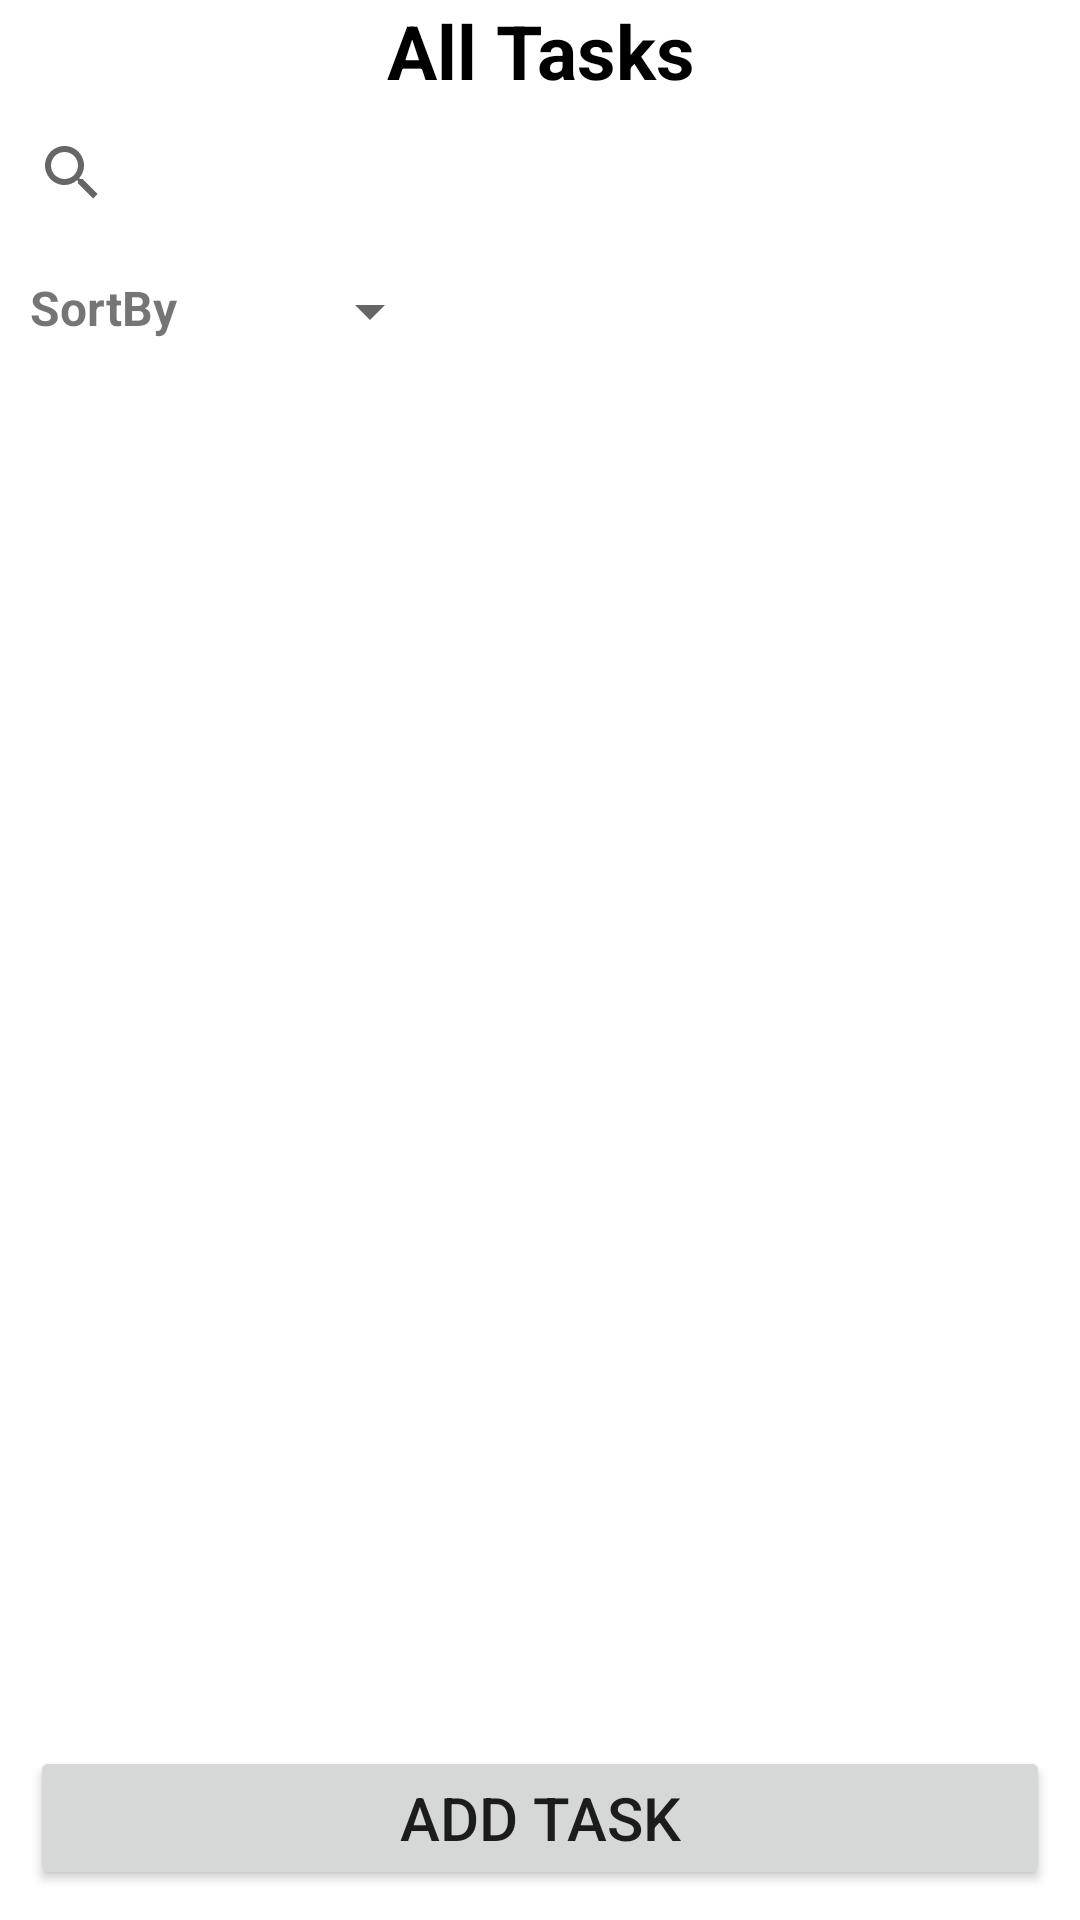

Here is an Android app screen rendered from its layout file. Give the layout XML and the strings, colors and styles it references.
<!-- AndroidManifest.xml: application theme Theme.MyAndriodProject -->
<!-- res/layout/activity_main.xml -->
<?xml version="1.0" encoding="utf-8"?>
<RelativeLayout xmlns:android="http://schemas.android.com/apk/res/android"
    xmlns:app="http://schemas.android.com/apk/res-auto"
    xmlns:tools="http://schemas.android.com/tools"
    android:layout_width="match_parent"
    android:layout_height="match_parent"
    android:layout_gravity="right"
    android:clickable="true"
    tools:context=".MainActivity">

    <TextView
        android:id="@+id/txtViewTasks"
        android:layout_width="match_parent"
        android:layout_height="wrap_content"
        android:text="All Tasks"
        android:textAlignment="center"
        android:textColor="@color/black"
        android:textSize="25dp"
        android:textStyle="bold" />

    <androidx.appcompat.widget.SearchView
        android:id="@+id/searchBar"
        android:layout_width="match_parent"
        android:layout_height="wrap_content"
        android:layout_below="@+id/txtViewTasks"
        android:layout_alignParentEnd="true"
        android:baselineAligned="false"
        />

    <TextView
        android:id="@+id/textViewSort"
        android:layout_width="wrap_content"
        android:layout_height="wrap_content"
        android:layout_below="@+id/searchBar"
        android:padding="10dp"
        android:text="SortBy"
        android:textSize="16dp"
        android:textStyle="bold" />

    <Spinner
        android:id="@+id/sortSpinner"
        android:layout_width="wrap_content"
        android:layout_height="wrap_content"
        android:layout_below="@+id/searchBar"
        android:layout_marginTop="10dp"
        android:layout_marginLeft="30dp"
        android:layout_toRightOf="@id/textViewSort" />

    <androidx.recyclerview.widget.RecyclerView
        android:id="@+id/tasksRecyclerView"
        android:layout_width="match_parent"
        android:layout_height="wrap_content"
        android:layout_below="@+id/textViewSort"
        android:nestedScrollingEnabled="true"
        android:paddingHorizontal="15dp" />

    <Button
        android:id="@+id/addTaskBtn"
        android:layout_width="match_parent"
        android:layout_height="wrap_content"
        android:layout_alignParentBottom="true"
        android:layout_margin="10dp"
        android:layout_marginStart="10dp"
        android:layout_marginTop="10dp"
        android:layout_marginEnd="10dp"
        android:layout_marginBottom="10dp"
        android:text="ADD TASK"
        android:textSize="20dp" />


</RelativeLayout>
<!-- resources referenced by this layout -->
<resources>
  <style name="Theme.MyAndriodProject" parent="Theme.MaterialComponents.DayNight.NoActionBar">
          
          <item name="colorPrimary">@color/purple_500</item>
          <item name="colorPrimaryVariant">@color/white</item>
          <item name="colorOnPrimary">@color/white</item>
          
          <item name="colorSecondary">@color/teal_200</item>
          <item name="colorSecondaryVariant">@color/teal_700</item>
          <item name="colorOnSecondary">@color/black</item>
          
          <item name="android:statusBarColor" tools:targetApi="l">?attr/colorPrimaryVariant</item>
          
      </style>
  <!-- not gathered from this repository: default colours our renderer supplied (Android Studio template values) -->
  <color name="purple_500">#FF6200EE</color>
  <color name="teal_200">#FF03DAC5</color>
  <color name="teal_700">#FF018786</color>
  <color name="black">#FF000000</color>
  <color name="white">#FFFFFFFF</color>
</resources>
